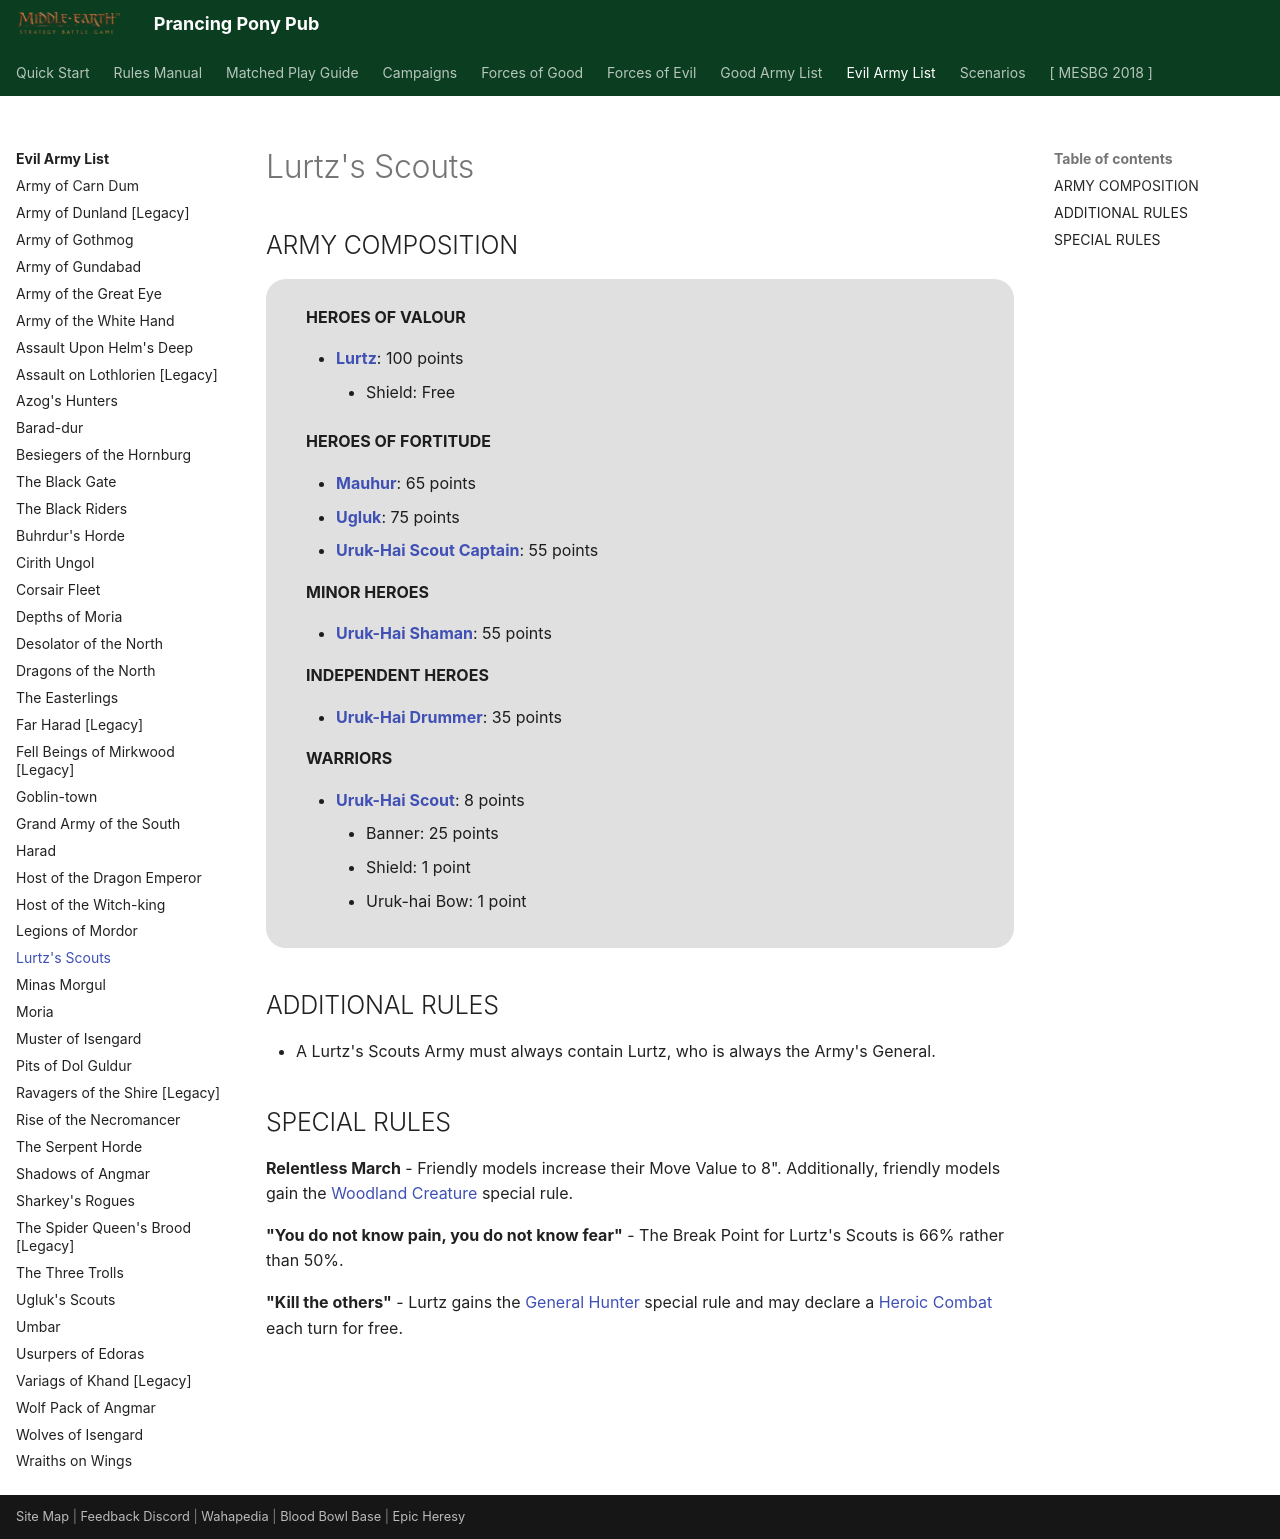

repository: BBBase-EHeresy-PPPub/PPPub · page: mesbg2024/evil_army_list/lurtzs_scouts/index.html · generator: mkdocs

# Lurtz's Scouts

## ARMY COMPOSITION

<div class="unitCard" markdown>

**HEROES OF VALOUR**

- [**Lurtz**](../forces_of_evil/isengard.md#lurtz-100-points): 100 points
    - Shield: Free

**HEROES OF FORTITUDE**

- [**Mauhur**](../forces_of_evil/evil_legacy.md#mauhur-65-points): 65 points
- [**Ugluk**](../forces_of_evil/isengard.md#ugluk-75-points): 75 points
- [**Uruk-Hai Scout Captain**](../forces_of_evil/isengard.md#uruk-hai-scout-captain-55-points): 55 points

**MINOR HEROES**

- [**Uruk-Hai Shaman**](../forces_of_evil/isengard.md#uruk-hai-shaman-55-points): 55 points

**INDEPENDENT HEROES**

- [**Uruk-Hai Drummer**](../forces_of_evil/isengard.md#uruk-hai-drummer-35-points): 35 points

**WARRIORS**

- [**Uruk-Hai Scout**](../forces_of_evil/isengard.md#uruk-hai-scout-8-points): 8 points
    - Banner: 25 points
    - Shield: 1 point
    - Uruk-hai Bow: 1 point

</div>

## ADDITIONAL RULES

- A Lurtz's Scouts Army must always contain Lurtz, who is always the Army's General.

## SPECIAL RULES

**Relentless March** - Friendly models increase their Move Value to 8". Additionally, friendly models gain the [Woodland Creature] special rule.

**"You do not know pain, you do not know fear"** - The Break Point for Lurtz's Scouts is 66% rather than 50%.

**"Kill the others"** - Lurtz gains the [General Hunter] special rule and may declare a [Heroic Combat] each turn for free.
